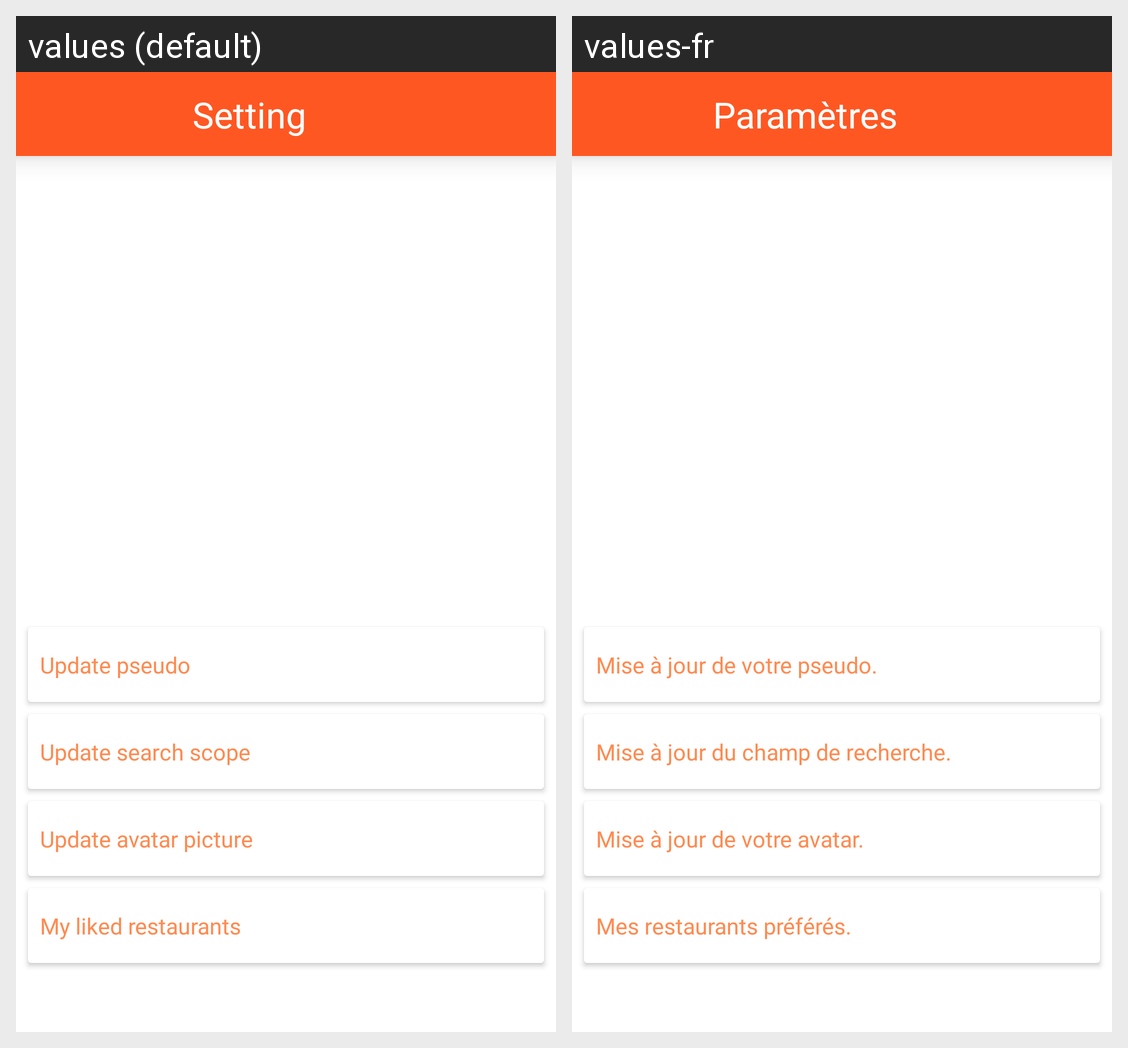

The same Android screen rendered under two of its app's locales, left to right. List the strings drawn on it with the default value and each locale's translation.
Android screen res/layout/activity_setting.xml rendered under 2 locales, left to right: values (default), values-fr. Device: Nexus 5 (rendered at 1080×1920; each locale shown at half size, 540×960, under a caption strip naming it); theme AppTheme.NoActionBar.
Strings drawn on this screen, with the default value and each locale's value (text and hints the layout hard-codes, and strings that could not be matched under every locale, appear in the picture but are not listed):

setting
  values: Setting
  values-fr: Paramètres

update_pseudo_layout
  values: Update pseudo
  values-fr: Mise à jour de votre pseudo.

update_search_scope_layout
  values: Update search scope
  values-fr: Mise à jour du champ de recherche.

update_avatar_picture_layout
  values: Update avatar picture
  values-fr: Mise à jour de votre avatar.

my_liked_restaurants_layout
  values: My liked restaurants
  values-fr: Mes restaurants préférés.
